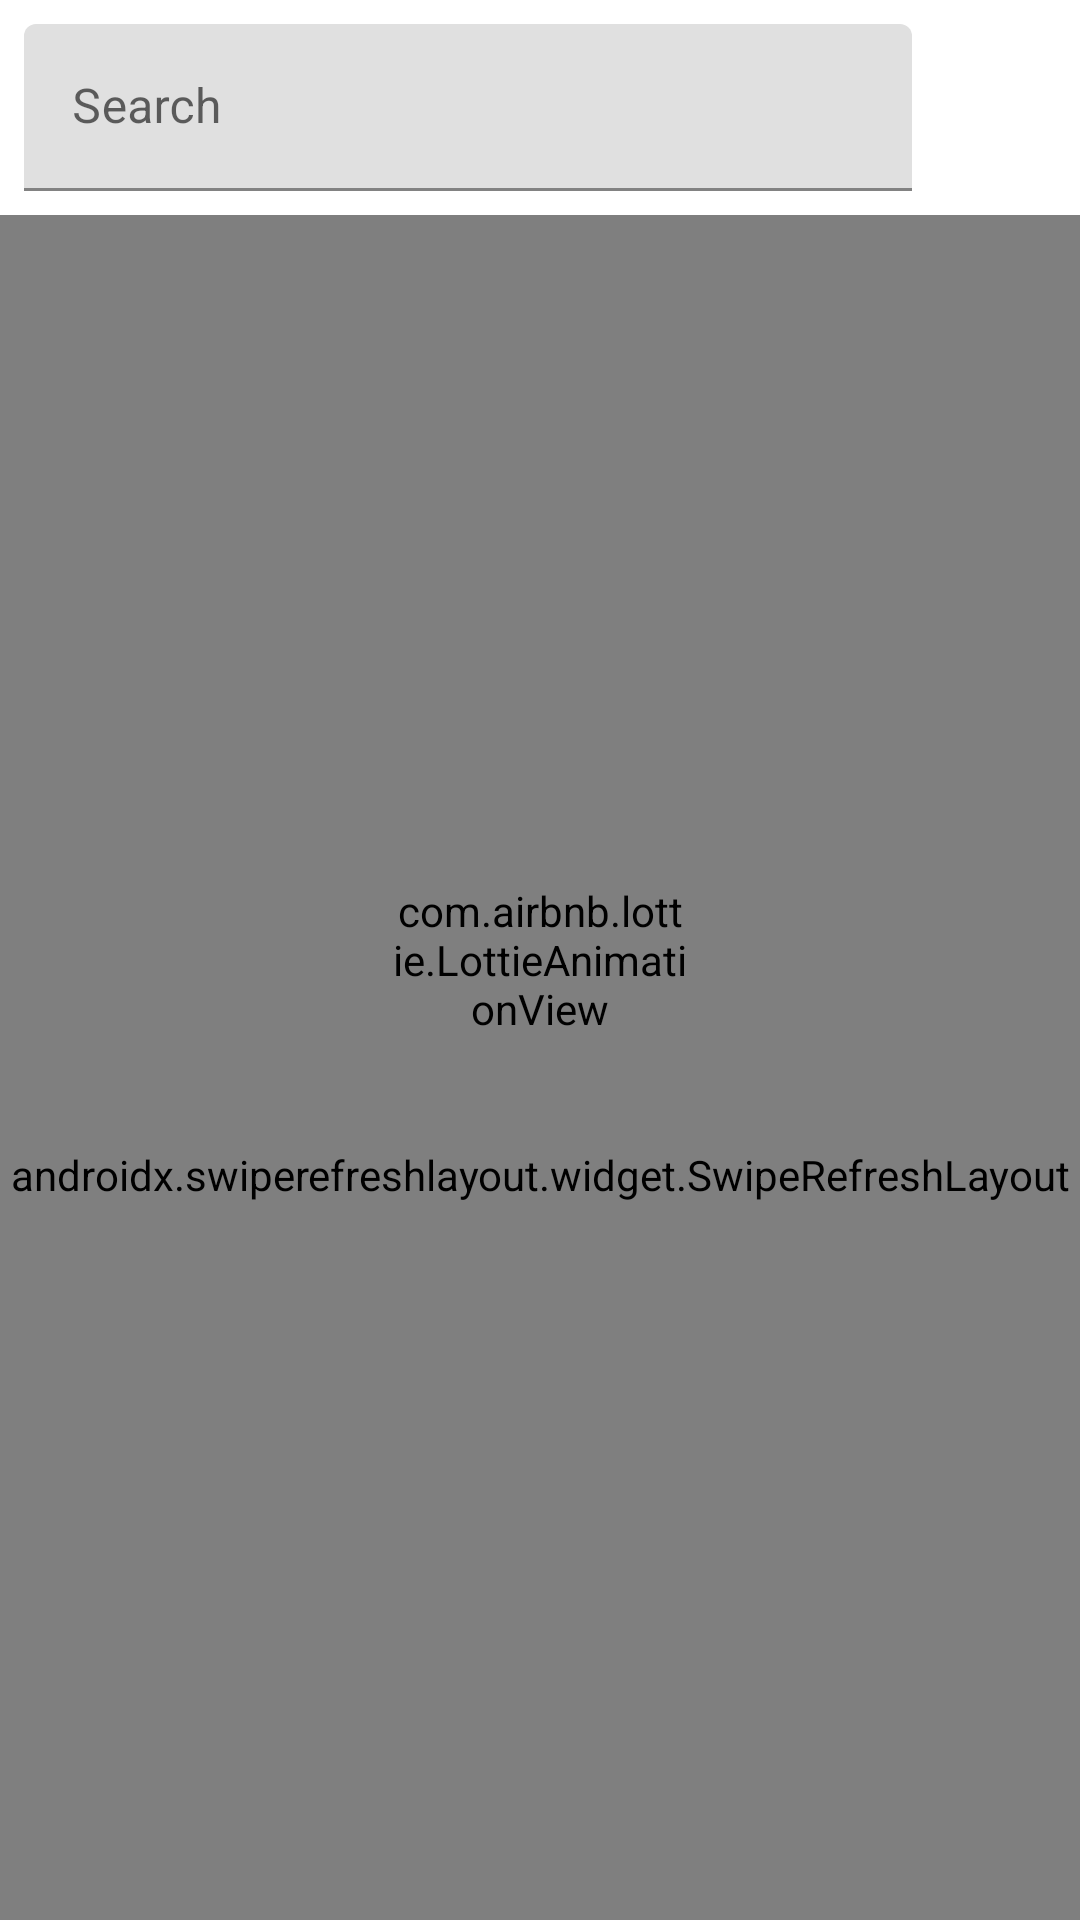

The Android layout XML behind this screen, and the referenced resources:
<!-- AndroidManifest.xml: application theme Theme.BreakingNews -->
<!-- res/layout/fragment_general.xml -->
<?xml version="1.0" encoding="utf-8"?>
<androidx.constraintlayout.widget.ConstraintLayout xmlns:android="http://schemas.android.com/apk/res/android"
    xmlns:app="http://schemas.android.com/apk/res-auto"
    xmlns:tools="http://schemas.android.com/tools"
    android:layout_width="match_parent"
    android:layout_height="match_parent"
    android:focusableInTouchMode="true">

    <androidx.coordinatorlayout.widget.CoordinatorLayout
        android:layout_width="match_parent"
        android:layout_height="match_parent">

        <com.google.android.material.appbar.AppBarLayout
            android:layout_width="match_parent"
            android:layout_height="wrap_content"
            android:background="@android:color/transparent">

            <com.google.android.material.appbar.CollapsingToolbarLayout
                android:layout_width="match_parent"
                android:layout_height="wrap_content"
                android:layout_marginBottom="8dp"
                app:layout_scrollFlags="scroll|exitUntilCollapsed">

                <LinearLayout
                    android:layout_width="match_parent"
                    android:layout_height="wrap_content"
                    android:layout_marginStart="8dp"
                    android:layout_marginTop="8dp"
                    android:layout_marginEnd="8dp">

                    <com.google.android.material.textfield.TextInputLayout
                        android:layout_width="0dp"
                        android:layout_height="wrap_content"
                        android:layout_weight="1">

                        <EditText
                            android:id="@+id/etSearch"
                            android:layout_width="match_parent"
                            android:layout_height="wrap_content"
                            android:hint="@string/search"
                            android:imeOptions="actionSearch"
                            android:singleLine="true" />

                    </com.google.android.material.textfield.TextInputLayout>

                    <ImageButton
                        android:id="@+id/ibSearch"
                        android:layout_width="40dp"
                        android:layout_height="40dp"
                        android:layout_gravity="center_vertical"
                        android:layout_margin="4dp"
                        android:background="@drawable/ic_search_black" />

                </LinearLayout>

            </com.google.android.material.appbar.CollapsingToolbarLayout>

        </com.google.android.material.appbar.AppBarLayout>

        <androidx.swiperefreshlayout.widget.SwipeRefreshLayout
            android:id="@+id/swipeRefreshLayout"
            android:layout_width="match_parent"
            android:layout_height="match_parent"
            app:layout_behavior="@string/appbar_scrolling_view_behavior">

            <androidx.recyclerview.widget.RecyclerView
                android:id="@+id/recyclerView"
                android:layout_width="match_parent"
                android:layout_height="match_parent"
                android:overScrollMode="never"
                tools:listitem="@layout/item_general" />

        </androidx.swiperefreshlayout.widget.SwipeRefreshLayout>

    </androidx.coordinatorlayout.widget.CoordinatorLayout>

    <com.airbnb.lottie.LottieAnimationView
        android:id="@+id/animationView"
        android:layout_width="100dp"
        android:layout_height="100dp"
        app:layout_constraintBottom_toBottomOf="parent"
        app:layout_constraintEnd_toEndOf="parent"
        app:layout_constraintStart_toStartOf="parent"
        app:layout_constraintTop_toTopOf="parent"
        app:lottie_autoPlay="true"
        app:lottie_loop="true"
        app:lottie_rawRes="@raw/breaking_news_loading" />

</androidx.constraintlayout.widget.ConstraintLayout>
<!-- res/layout/item_general.xml (included above) -->
<?xml version="1.0" encoding="utf-8"?>
<androidx.cardview.widget.CardView xmlns:android="http://schemas.android.com/apk/res/android"
    xmlns:app="http://schemas.android.com/apk/res-auto"
    android:layout_width="match_parent"
    android:layout_height="wrap_content"
    android:layout_marginBottom="8dp"
    app:cardElevation="8dp">

    <androidx.constraintlayout.widget.ConstraintLayout
        android:layout_width="match_parent"
        android:layout_height="wrap_content">

        <ImageView
            android:id="@+id/ivImage"
            android:layout_width="match_parent"
            android:layout_height="250dp"
            android:scaleType="centerCrop"
            app:layout_constraintEnd_toEndOf="parent"
            app:layout_constraintStart_toStartOf="parent"
            app:layout_constraintTop_toTopOf="parent" />

        <TextView
            android:id="@+id/tvTitle"
            style="@style/Text.Title"
            android:layout_width="match_parent"
            android:layout_height="wrap_content"
            android:layout_margin="4dp"
            android:ellipsize="end"
            android:maxLines="1"
            android:text="@string/title"
            app:layout_constraintTop_toBottomOf="@+id/ivImage" />

        <TextView
            android:id="@+id/tvDescription"
            style="@style/Text.Body"
            android:layout_width="match_parent"
            android:layout_height="wrap_content"
            android:layout_margin="4dp"
            android:ellipsize="end"
            android:maxLines="2"
            android:text="@string/description"
            app:layout_constraintTop_toBottomOf="@+id/tvTitle" />

    </androidx.constraintlayout.widget.ConstraintLayout>

</androidx.cardview.widget.CardView>
<!-- resources referenced by this layout -->
<resources>
  <string name="description">Description</string>
  <string name="search">Search</string>
  <string name="title">Title</string>
  <style name="Text.Body">
          <item name="android:textSize">14sp</item>
      </style>
  <style name="Text.Title">
          <item name="android:textColor">@color/black</item>
      </style>
  <style name="Theme.BreakingNews" parent="Theme.MaterialComponents.DayNight.NoActionBar">
          
          <item name="colorPrimary">@color/purple_500</item>
          <item name="colorPrimaryVariant">@color/purple_700</item>
          <item name="colorOnPrimary">@color/white</item>
          
          <item name="colorSecondary">@color/teal_200</item>
          <item name="colorSecondaryVariant">@color/teal_700</item>
          <item name="colorOnSecondary">@color/black</item>
          
          <item name="android:statusBarColor" tools:targetApi="l">?attr/colorPrimaryVariant</item>
          
      </style>
  <!-- not gathered from this repository: default colours our renderer supplied (Android Studio template values) -->
  <color name="purple_500">#FF6200EE</color>
  <color name="purple_700">#FF3700B3</color>
  <color name="teal_200">#FF03DAC5</color>
  <color name="teal_700">#FF018786</color>
  <color name="black">#FF000000</color>
  <color name="white">#FFFFFFFF</color>
</resources>
